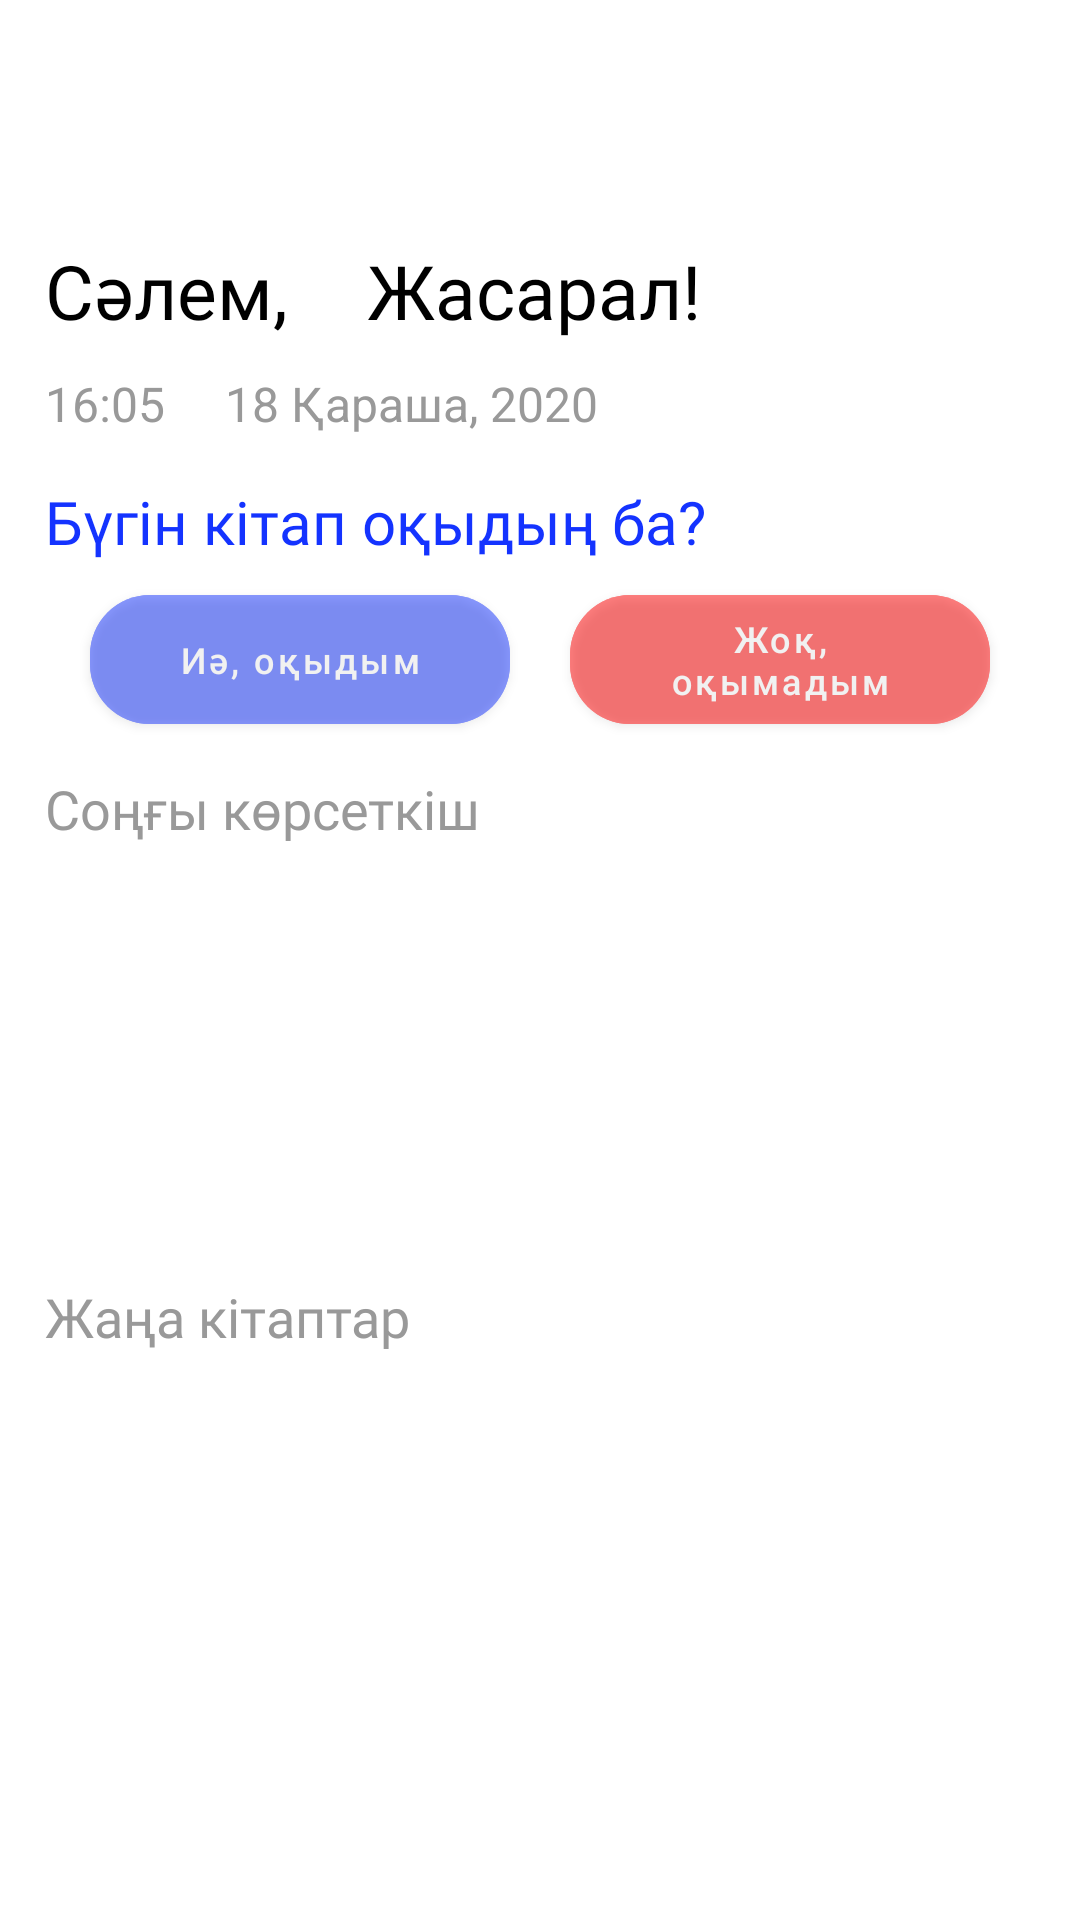

Produce the Android XML layout that renders to this screen, including the resource entries it uses.
<!-- AndroidManifest.xml: application theme Theme.Booker -->
<!-- res/layout/home_fragment.xml -->
<?xml version="1.0" encoding="utf-8"?>
<androidx.constraintlayout.widget.ConstraintLayout xmlns:android="http://schemas.android.com/apk/res/android"
    xmlns:app="http://schemas.android.com/apk/res-auto"
    xmlns:tools="http://schemas.android.com/tools"
    android:layout_width="match_parent"
    android:layout_height="match_parent"
    android:paddingLeft="15dp"
    android:paddingRight="15dp"
    tools:context=".view.ui.fragments.mainFragment.HomeFragment">

    
    
    
    
    
    
    

    <TextView
        android:id="@+id/textView3"
        android:layout_width="wrap_content"
        android:layout_height="wrap_content"
        android:fontFamily="@font/robotolight"
        android:text="Сәлем,"
        android:textColor="@color/black"
        android:textSize="25sp"
        app:layout_constraintStart_toStartOf="parent"
        app:layout_constraintTop_toTopOf="@+id/userNameTV" />

    <TextView
        android:id="@+id/userNameTV"
        android:layout_width="wrap_content"
        android:layout_height="wrap_content"
        android:layout_marginTop="80dp"
        android:layout_marginRight="85sp"
        android:fontFamily="@font/robotob"
        android:text="Жасарал!"
        android:textColor="@color/black"
        android:textSize="25sp"
        app:layout_constraintEnd_toEndOf="parent"
        app:layout_constraintStart_toEndOf="@+id/textView3"
        app:layout_constraintTop_toTopOf="parent" />

    <TextView
        android:id="@+id/timeTV"
        android:layout_width="wrap_content"
        android:layout_height="wrap_content"
        android:layout_marginTop="10dp"
        android:text="16:05"
        android:textColor="#999"
        android:textSize="16sp"
        app:layout_constraintStart_toStartOf="parent"
        app:layout_constraintTop_toBottomOf="@id/userNameTV" />

    <TextView
        android:id="@+id/dateTV"
        android:layout_width="wrap_content"
        android:layout_height="wrap_content"
        android:layout_marginLeft="60dp"
        android:layout_marginTop="10dp"
        android:text="18 Қараша, 2020"
        android:textColor="#999"
        android:textSize="16sp"
        app:layout_constraintStart_toStartOf="parent"
        app:layout_constraintTop_toBottomOf="@id/userNameTV" />

    <TextView
        android:id="@+id/textView4"
        android:layout_width="wrap_content"
        android:layout_height="wrap_content"
        android:layout_marginTop="15dp"
        android:fontFamily="@font/robotolight"
        android:text="Бүгін кітап оқыдың ба?"
        android:textColor="@color/mainColor"
        android:textSize="20sp"
        app:layout_constraintStart_toStartOf="parent"
        app:layout_constraintTop_toBottomOf="@+id/dateTV" />

    <LinearLayout
        android:id="@+id/linearLayout3"
        android:layout_width="match_parent"
        android:layout_height="wrap_content"
        android:layout_marginTop="5dp"
        android:gravity="center"
        app:layout_constraintEnd_toEndOf="parent"
        app:layout_constraintStart_toStartOf="parent"
        app:layout_constraintTop_toBottomOf="@+id/textView4">

        <com.google.android.material.button.MaterialButton
            android:layout_width="140dp"
            android:layout_height="55dp"
            android:layout_marginRight="20dp"
            android:alpha="0.5"
            android:backgroundTint="@color/mainColor"
            android:text="Иә, оқыдым"
            android:textAllCaps="false"
            android:textSize="12sp"
            app:cornerRadius="20dp" />

        <com.google.android.material.button.MaterialButton
            android:layout_width="140dp"
            android:layout_height="55dp"
            android:alpha="0.5"
            android:backgroundTint="@color/red"
            android:text="Жоқ, оқымадым"
            android:textAllCaps="false"
            android:textSize="12sp"
            app:cornerRadius="20dp" />

    </LinearLayout>

    <TextView
        android:id="@+id/textView5"
        android:layout_width="wrap_content"
        android:layout_height="wrap_content"
        android:layout_marginTop="10dp"
        android:fontFamily="@font/robotomed"
        android:text="Соңғы көрсеткіш"
        android:textColor="#999"
        android:textSize="18sp"
        app:layout_constraintStart_toStartOf="parent"
        app:layout_constraintTop_toBottomOf="@+id/linearLayout3" />

    <androidx.constraintlayout.widget.ConstraintLayout
        android:id="@+id/last_score_block"
        android:layout_width="match_parent"
        android:layout_height="120dp"
        android:layout_marginTop="15dp"
        android:background="@drawable/last_score_background"
        android:elevation="2dp"
        app:layout_constraintTop_toBottomOf="@+id/textView5"
        tools:layout_editor_absoluteX="15dp">

    </androidx.constraintlayout.widget.ConstraintLayout>

    <TextView
        android:id="@+id/textView6"
        android:layout_width="wrap_content"
        android:layout_height="wrap_content"
        android:layout_marginTop="10dp"
        android:fontFamily="@font/robotomed"
        android:text="Жаңа кітаптар"
        android:textColor="#999"
        android:textSize="18sp"
        app:layout_constraintStart_toStartOf="parent"
        app:layout_constraintTop_toBottomOf="@+id/last_score_block" />

    <androidx.recyclerview.widget.RecyclerView
        android:id="@+id/newBookRecView"
        android:layout_width="match_parent"
        android:layout_height="wrap_content"
        app:layout_constraintTop_toBottomOf="@+id/textView6"
        tools:layout_editor_absoluteX="15dp" />

</androidx.constraintlayout.widget.ConstraintLayout>
<!-- resources referenced by this layout -->
<resources>
  <color name="black">#FF000000</color>
  <color name="mainColor">#1433FF</color>
  <color name="red">#FF0000</color>
  <style name="Theme.Booker" parent="Theme.MaterialComponents.DayNight.NoActionBar">
          
          <item name="colorPrimary">@color/purple_700</item>
          <item name="colorPrimaryVariant">#FFF</item>
          <item name="colorOnPrimary">@color/white</item>
          
          <item name="colorSecondary">@color/teal_200</item>
          <item name="colorSecondaryVariant">@color/teal_700</item>
          <item name="colorOnSecondary">@color/black</item>
          
          <item name="android:statusBarColor" tools:targetApi="l">?attr/colorPrimaryVariant</item>
          
          <item name="android:windowLightStatusBar" tools:targetApi="m">true</item>
      </style>
  <color name="purple_700">#FF3700B3</color>
  <color name="white">#FFFFFFFF</color>
  <color name="teal_200">#FF03DAC5</color>
  <color name="teal_700">#FF018786</color>
</resources>
